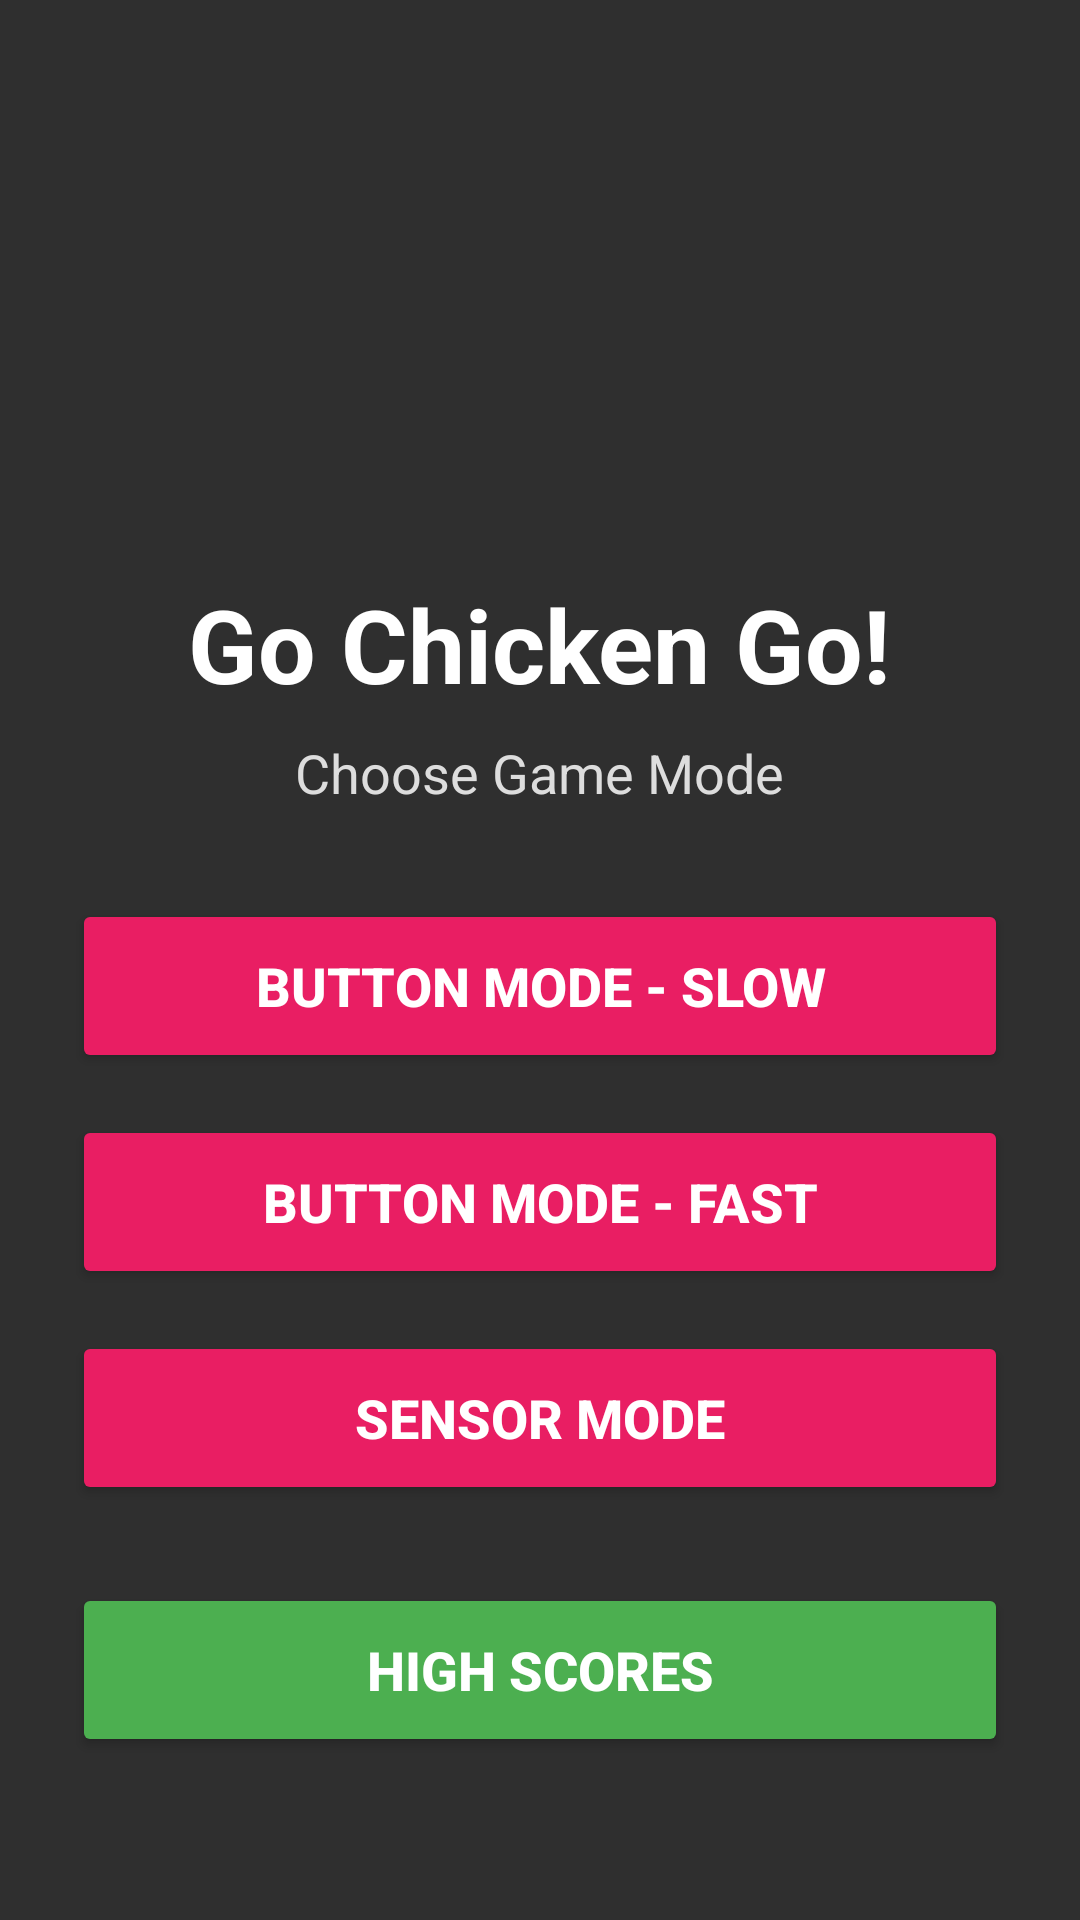

Write the Android layout XML for this screen, with the resource values it uses.
<!-- AndroidManifest.xml: application theme Theme.GoChickenGo -->
<!-- res/layout/activity_menu.xml -->
<?xml version="1.0" encoding="utf-8"?>
<LinearLayout xmlns:android="http://schemas.android.com/apk/res/android"
    android:id="@+id/menu_MAIN"
    android:layout_width="match_parent"
    android:layout_height="match_parent"
    android:background="#2F2F2F"
    android:gravity="center"
    android:orientation="vertical"
    android:padding="24dp">

    <ImageView
        android:id="@+id/menu_IMG_chicken"
        android:layout_width="120dp"
        android:layout_height="120dp"
        android:src="@drawable/chicken"
        android:scaleType="fitCenter" />

    <TextView
        android:id="@+id/menu_LBL_title"
        android:layout_width="wrap_content"
        android:layout_height="wrap_content"
        android:layout_marginTop="18dp"
        android:text="Go Chicken Go!"
        android:textColor="#FFFFFF"
        android:textSize="34sp"
        android:textStyle="bold" />

    <TextView
        android:id="@+id/menu_LBL_subtitle"
        android:layout_width="wrap_content"
        android:layout_height="wrap_content"
        android:layout_marginTop="8dp"
        android:text="Choose Game Mode"
        android:textColor="#DDDDDD"
        android:textSize="18sp" />

    <Button
        android:id="@+id/menu_BTN_slow"
        android:layout_width="match_parent"
        android:layout_height="58dp"
        android:layout_marginTop="30dp"
        android:backgroundTint="#E91E63"
        android:text="Button Mode - Slow"
        android:textColor="#FFFFFF"
        android:textSize="18sp"
        android:textStyle="bold" />

    <Button
        android:id="@+id/menu_BTN_fast"
        android:layout_width="match_parent"
        android:layout_height="58dp"
        android:layout_marginTop="14dp"
        android:backgroundTint="#E91E63"
        android:text="Button Mode - Fast"
        android:textColor="#FFFFFF"
        android:textSize="18sp"
        android:textStyle="bold" />

    <Button
        android:id="@+id/menu_BTN_sensor"
        android:layout_width="match_parent"
        android:layout_height="58dp"
        android:layout_marginTop="14dp"
        android:backgroundTint="#E91E63"
        android:text="Sensor Mode"
        android:textColor="#FFFFFF"
        android:textSize="18sp"
        android:textStyle="bold" />

    <Button
        android:id="@+id/menu_BTN_highScores"
        android:layout_width="match_parent"
        android:layout_height="58dp"
        android:layout_marginTop="26dp"
        android:backgroundTint="#4CAF50"
        android:text="High Scores"
        android:textColor="#FFFFFF"
        android:textSize="18sp"
        android:textStyle="bold" />

</LinearLayout>
<!-- resources referenced by this layout -->
<resources>
  <style name="Theme.GoChickenGo" parent="Base.Theme.GoChickenGo" />
  <style name="Base.Theme.GoChickenGo" parent="Theme.Material3.DayNight.NoActionBar">
          
          
      </style>
</resources>
